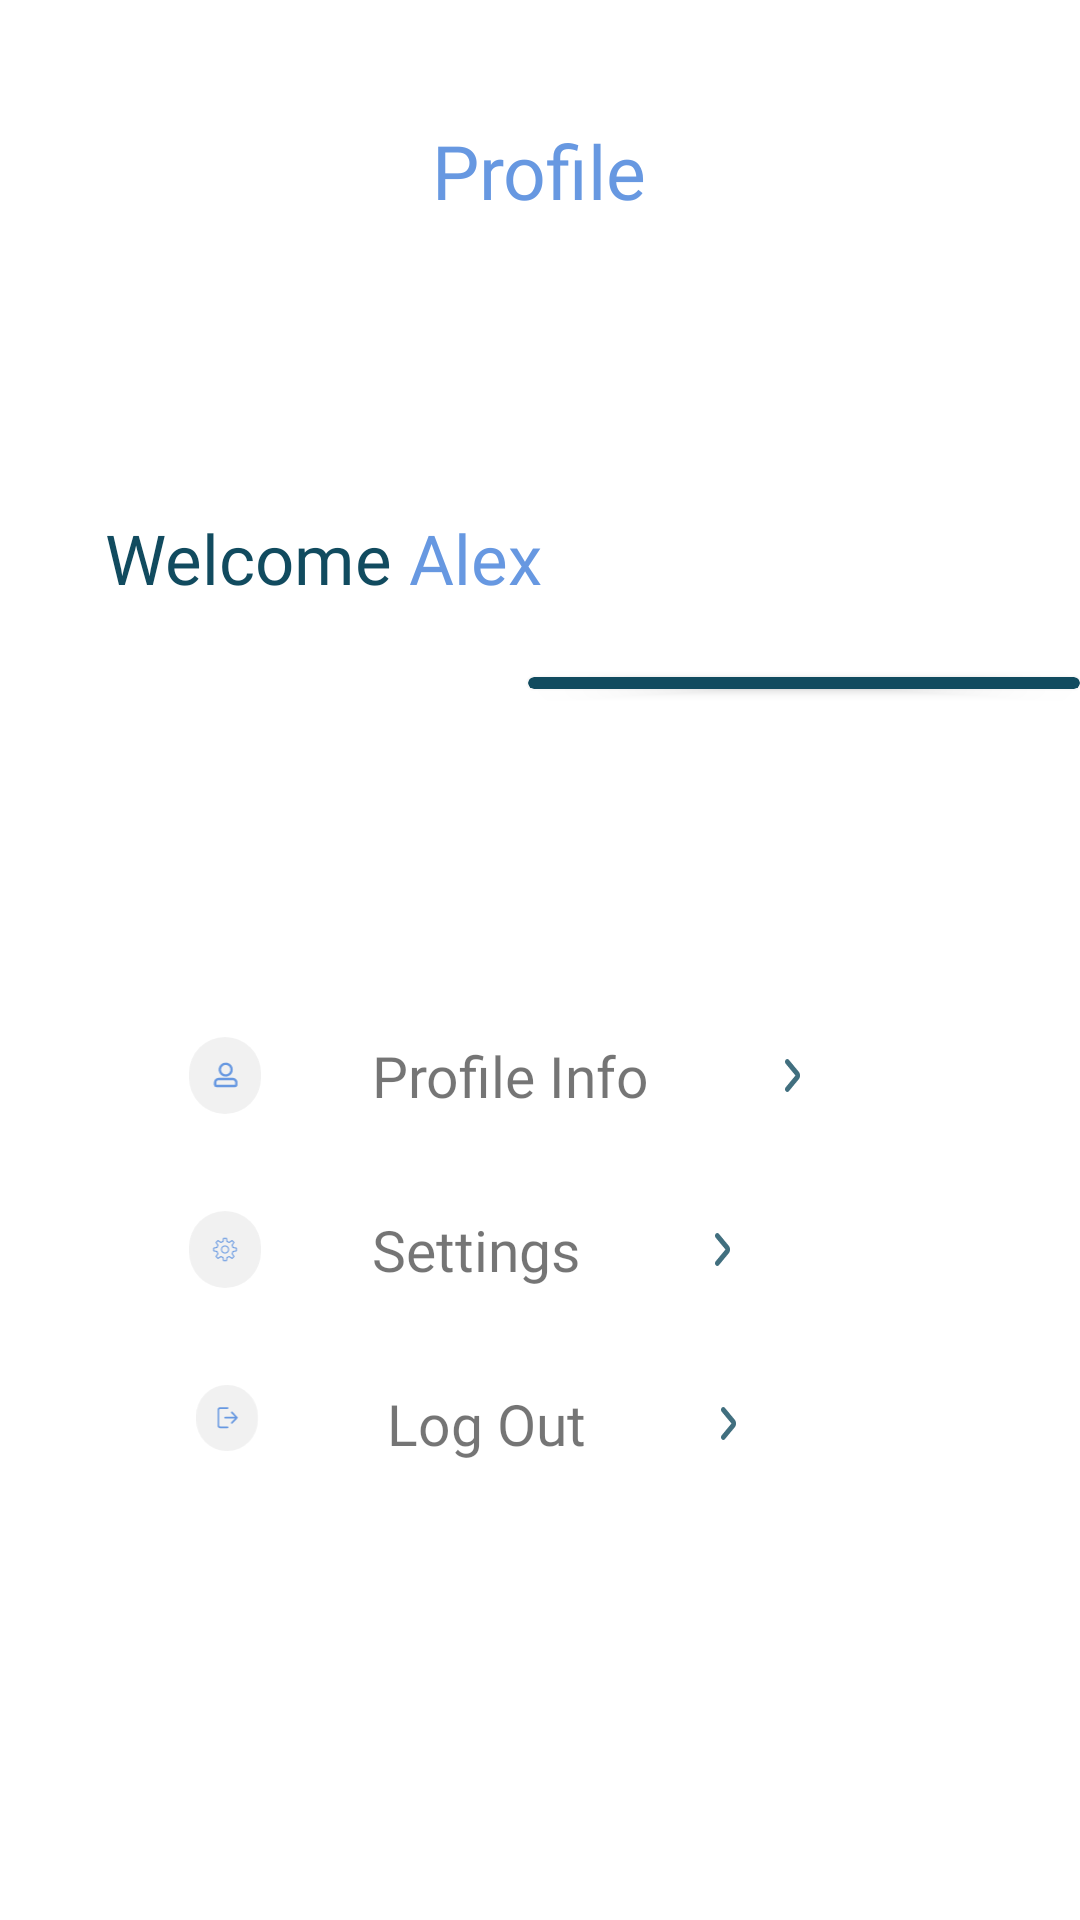

Produce the Android XML layout that renders to this screen, including the resource entries it uses.
<!-- AndroidManifest.xml: application theme Theme.Goxtype_android -->
<!-- res/layout/fragment_main_profile.xml -->
<?xml version="1.0" encoding="utf-8"?>
<LinearLayout xmlns:android="http://schemas.android.com/apk/res/android"
    xmlns:app="http://schemas.android.com/apk/res-auto"
    xmlns:tools="http://schemas.android.com/tools"
    android:layout_width="match_parent"
    android:layout_height="match_parent"
    android:orientation="vertical">

    <TextView
        android:layout_width="wrap_content"
        android:layout_height="wrap_content"
        android:layout_gravity="center_horizontal"
        android:layout_marginTop="40dp"
        android:layout_marginBottom="77dp"
        android:fontFamily="@font/inter_bold"
        android:text="Profile"
        android:textColor="@color/colorPrimary"
        android:textSize="25sp" />

    <androidx.constraintlayout.widget.ConstraintLayout
        android:layout_width="match_parent"
        android:layout_height="wrap_content">

        <ImageView
            android:id="@+id/imageView"
            android:layout_width="58dp"
            android:layout_height="48dp"
            android:layout_marginTop="6dp"
            android:layout_marginEnd="9dp"
            app:layout_constraintEnd_toEndOf="parent"
            app:layout_constraintTop_toTopOf="parent"
            app:srcCompat="@drawable/user" />

        <TextView
            android:id="@+id/textView"
            android:layout_width="wrap_content"
            android:layout_height="wrap_content"
            android:layout_marginStart="35dp"
            android:layout_marginTop="20dp"
            android:fontFamily="@font/poppins_semibold"
            android:text="Welcome "
            android:textColor="@color/profile_welcome_color"
            android:textSize="23sp"
            app:layout_constraintStart_toStartOf="parent"
            app:layout_constraintTop_toTopOf="parent" />

        <TextView
            android:id="@+id/user_name_text_view"
            android:layout_width="wrap_content"
            android:layout_height="wrap_content"
            android:layout_marginTop="20dp"
            android:fontFamily="@font/poppins_semibold"
            android:text="Alex"
            android:textColor="@color/colorPrimary"
            android:textSize="23sp"
            app:layout_constraintStart_toEndOf="@+id/textView"
            app:layout_constraintTop_toTopOf="parent" />

    </androidx.constraintlayout.widget.ConstraintLayout>

    <androidx.cardview.widget.CardView
        android:id="@+id/view2"
        android:layout_width="184dp"
        android:layout_height="4dp"
        android:layout_gravity="right"
        android:layout_marginTop="21dp"
        app:cardBackgroundColor="@color/profile_welcome_color" />

    <com.google.android.material.card.MaterialCardView
        android:id="@+id/profile_info_card_view"
        android:layout_width="wrap_content"
        android:layout_height="wrap_content"
        android:layout_marginStart="51dp"
        android:layout_marginTop="105dp"
        android:layout_marginEnd="62dp"
        style="?android:attr/borderlessButtonStyle"
        app:cardBackgroundColor="@android:color/transparent"
        app:cardElevation="0dp">

        <LinearLayout
            android:layout_width="match_parent"
            android:layout_height="match_parent"
            android:orientation="horizontal"
            android:layout_gravity="center">

            <ImageView
                android:layout_width="wrap_content"
                android:layout_height="match_parent"
                android:layout_gravity="center_vertical"
                android:src="@drawable/profile_info"
                android:layout_marginStart="10dp"
                android:layout_marginEnd="35dp"/>

            <TextView
                android:layout_width="wrap_content"
                android:layout_height="wrap_content"
                android:text="Profile Info"
                android:textSize="19sp"
                android:fontFamily="@font/poppins_medium"/>

            <ImageView
                android:layout_width="wrap_content"
                android:layout_height="match_parent"
                android:layout_gravity="center_vertical"
                android:src="@drawable/profile_action_arrow"
                android:layout_marginStart="45dp"
                android:layout_marginEnd="10dp"/>

        </LinearLayout>

    </com.google.android.material.card.MaterialCardView>

    <com.google.android.material.card.MaterialCardView
        android:id="@+id/settings_card_view"
        android:layout_width="wrap_content"
        android:layout_height="wrap_content"
        style="@style/Widget.AppCompat.Button.Borderless"
        android:layout_marginStart="51dp"
        android:layout_marginTop="10dp"
        android:layout_marginEnd="62dp"
        app:cardBackgroundColor="@android:color/transparent"
        app:cardElevation="0dp">

        <LinearLayout
            android:layout_width="match_parent"
            android:layout_height="match_parent"
            android:orientation="horizontal"
            android:layout_gravity="center">

            <ImageView
                android:layout_width="wrap_content"
                android:layout_height="match_parent"
                android:layout_gravity="center_vertical"
                android:src="@drawable/settings_button"
                android:layout_marginStart="10dp"
                android:layout_marginEnd="35dp"/>

            <TextView
                android:layout_width="wrap_content"
                android:layout_height="wrap_content"
                android:text="Settings"
                android:textSize="19sp"
                android:fontFamily="@font/poppins_medium"/>

            <ImageView
                android:layout_width="wrap_content"
                android:layout_height="match_parent"
                android:layout_gravity="center_vertical"
                android:src="@drawable/profile_action_arrow"
                android:layout_marginStart="45dp"
                android:layout_marginEnd="10dp"/>

        </LinearLayout>

    </com.google.android.material.card.MaterialCardView>

    <com.google.android.material.card.MaterialCardView
        android:id="@+id/log_out_card_view"
        android:layout_width="wrap_content"
        android:layout_height="wrap_content"
        style="@style/Widget.AppCompat.Button.Borderless"
        android:layout_marginStart="51dp"
        android:layout_marginTop="10dp"
        android:layout_marginEnd="62dp"
        app:cardBackgroundColor="@android:color/transparent"
        app:cardElevation="0dp">

        <LinearLayout
            android:layout_width="match_parent"
            android:layout_height="match_parent"
            android:orientation="horizontal"
            android:layout_gravity="center">

            <ImageView
                android:layout_width="wrap_content"
                android:layout_height="match_parent"
                android:layout_gravity="center_vertical"
                android:src="@drawable/logout_button"
                android:layout_marginStart="10dp"
                android:layout_marginEnd="35dp"/>

            <TextView
                android:layout_width="wrap_content"
                android:layout_height="wrap_content"
                android:text="Log Out"
                android:textSize="19sp"
                android:fontFamily="@font/poppins_medium"/>

            <ImageView
                android:layout_width="wrap_content"
                android:layout_height="match_parent"
                android:layout_gravity="center_vertical"
                android:src="@drawable/profile_action_arrow"
                android:layout_marginStart="45dp"
                android:layout_marginEnd="10dp"/>

        </LinearLayout>

    </com.google.android.material.card.MaterialCardView>

</LinearLayout>
<!-- resources referenced by this layout -->
<resources>
  <color name="colorPrimary">#6798E1</color>
  <color name="profile_welcome_color">#114B5F</color>
  
      //auth-colors
  <!-- drawable profile_action_arrow (drawable) -->
  <vector xmlns:android="http://schemas.android.com/apk/res/android"
      android:width="5dp"
      android:height="11dp"
      android:viewportWidth="5"
      android:viewportHeight="11">
    <path
        android:pathData="M1.296,10.731L4.555,6.796C5.148,6.08 5.148,4.92 4.555,4.204L1.296,0.268C1,-0.089 0.519,-0.089 0.222,0.268C-0.074,0.626 -0.074,1.207 0.222,1.565L3.482,5.5L0.222,9.435C-0.074,9.793 -0.074,10.373 0.222,10.731C0.519,11.09 1,11.09 1.296,10.731Z"
        android:strokeAlpha="0.8"
        android:fillColor="#114B5F"
        android:fillAlpha="0.8"/>
  </vector>
  <!-- drawable profile_info (drawable) -->
  <vector xmlns:android="http://schemas.android.com/apk/res/android"
      android:width="28dp"
      android:height="30dp"
      android:viewportWidth="28"
      android:viewportHeight="30">
    <path
        android:pathData="M14,0L14,0A14,14 0,0 1,28 14L28,16A14,14 0,0 1,14 30L14,30A14,14 0,0 1,0 16L0,14A14,14 0,0 1,14 0z"
        android:strokeAlpha="0.2"
        android:fillColor="#BABABA"
        android:fillAlpha="0.2"/>
    <path
        android:pathData="M14.275,15.45C12.762,15.45 11.535,14.226 11.535,12.716C11.535,11.205 12.762,9.981 14.275,9.981C15.789,9.981 17.016,11.205 17.016,12.716C17.016,14.226 15.789,15.45 14.275,15.45ZM14.275,14.538C15.285,14.538 16.103,13.722 16.103,12.716C16.103,11.709 15.285,10.893 14.275,10.893C13.266,10.893 12.448,11.709 12.448,12.716C12.448,13.722 13.266,14.538 14.275,14.538ZM9.707,18.64V17.729C9.707,16.722 10.525,15.906 11.535,15.906H17.016C18.025,15.906 18.844,16.722 18.844,17.729V18.64C18.844,19.143 18.434,19.551 17.93,19.551H10.621C10.116,19.551 9.707,19.143 9.707,18.64ZM10.621,18.64H17.93V17.729C17.93,17.225 17.521,16.817 17.016,16.817H11.535C11.03,16.817 10.621,17.225 10.621,17.729V18.64Z"
        android:fillColor="#6798E1"/>
  </vector>
  <style name="Theme.Goxtype_android" parent="Theme.MaterialComponents.DayNight.NoActionBar">
          
          <item name="colorPrimary">@color/colorPrimary</item>
          <item name="colorPrimaryVariant">@color/purple_700</item>
          <item name="colorOnPrimary">@color/white</item>
          
          <item name="colorSecondary">@color/teal_200</item>
          <item name="colorSecondaryVariant">@color/teal_700</item>
          <item name="colorOnSecondary">@color/black</item>
          
          <item name="android:statusBarColor">@color/background</item>
          <item name="android:windowLightStatusBar">true</item>
          
      </style>
  <color name="purple_700">#FF3700B3</color>
  <color name="white">#FFFFFFFF</color>
  <color name="teal_200">#FF03DAC5</color>
  <color name="teal_700">#FF018786</color>
  <color name="black">#FF000000</color>
  <color name="background">#FFFFFF</color>
</resources>
